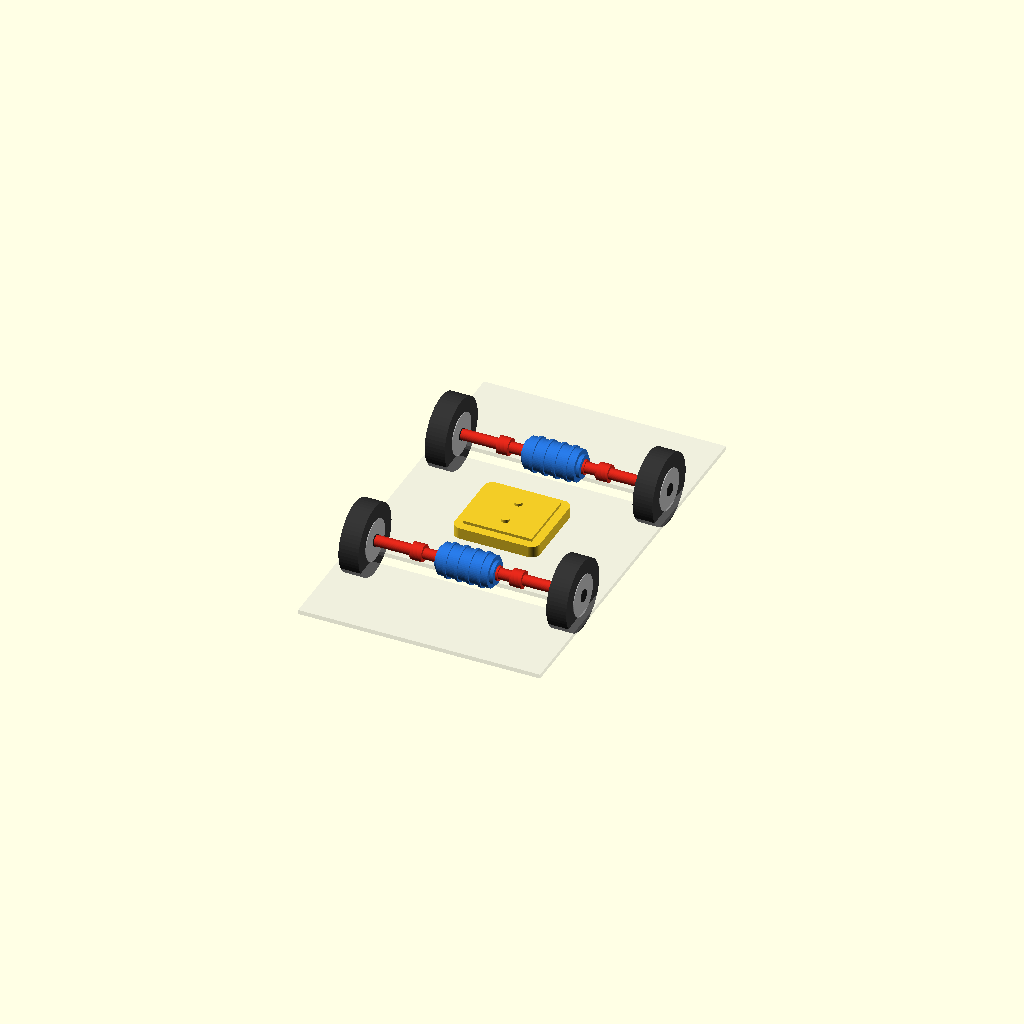
Cell 1: rendered with the file's own defaults.
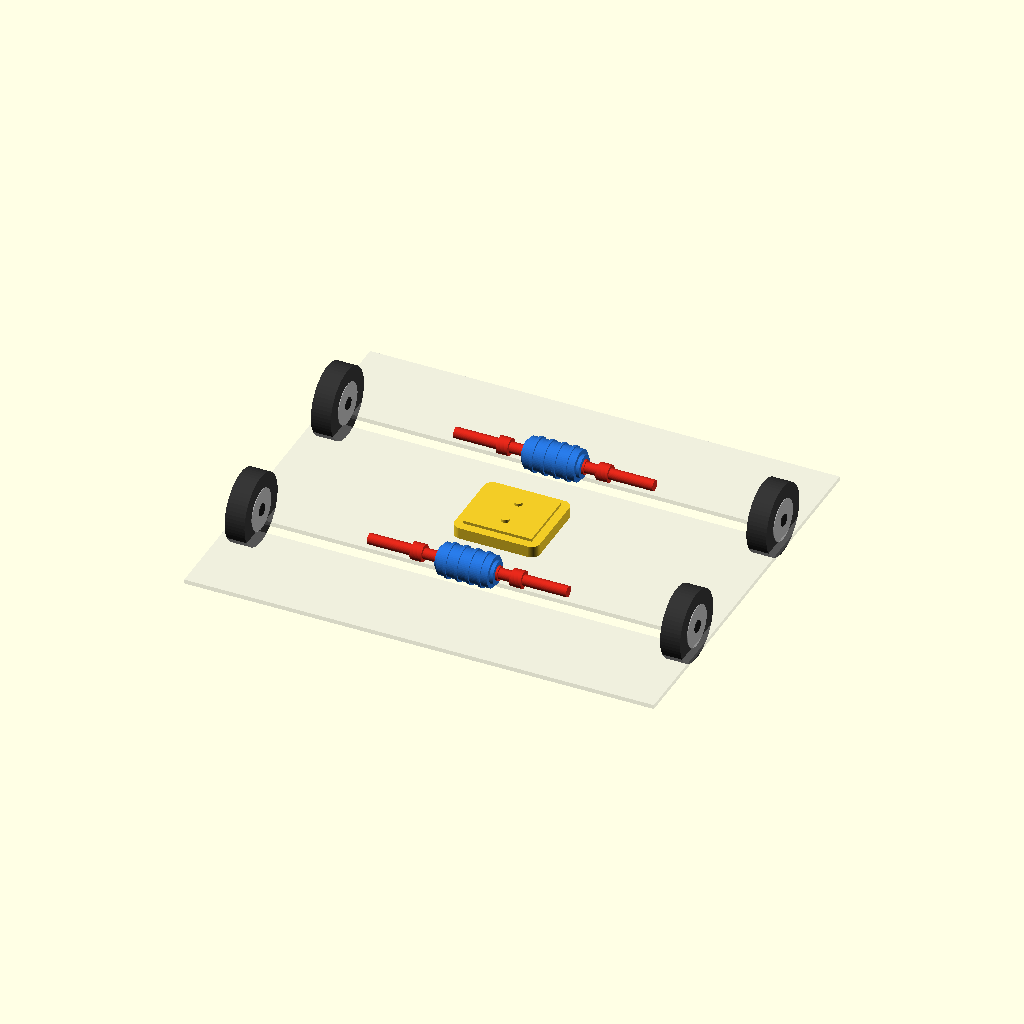
Cell 2 — car_width set to 320, the other parameters unchanged.
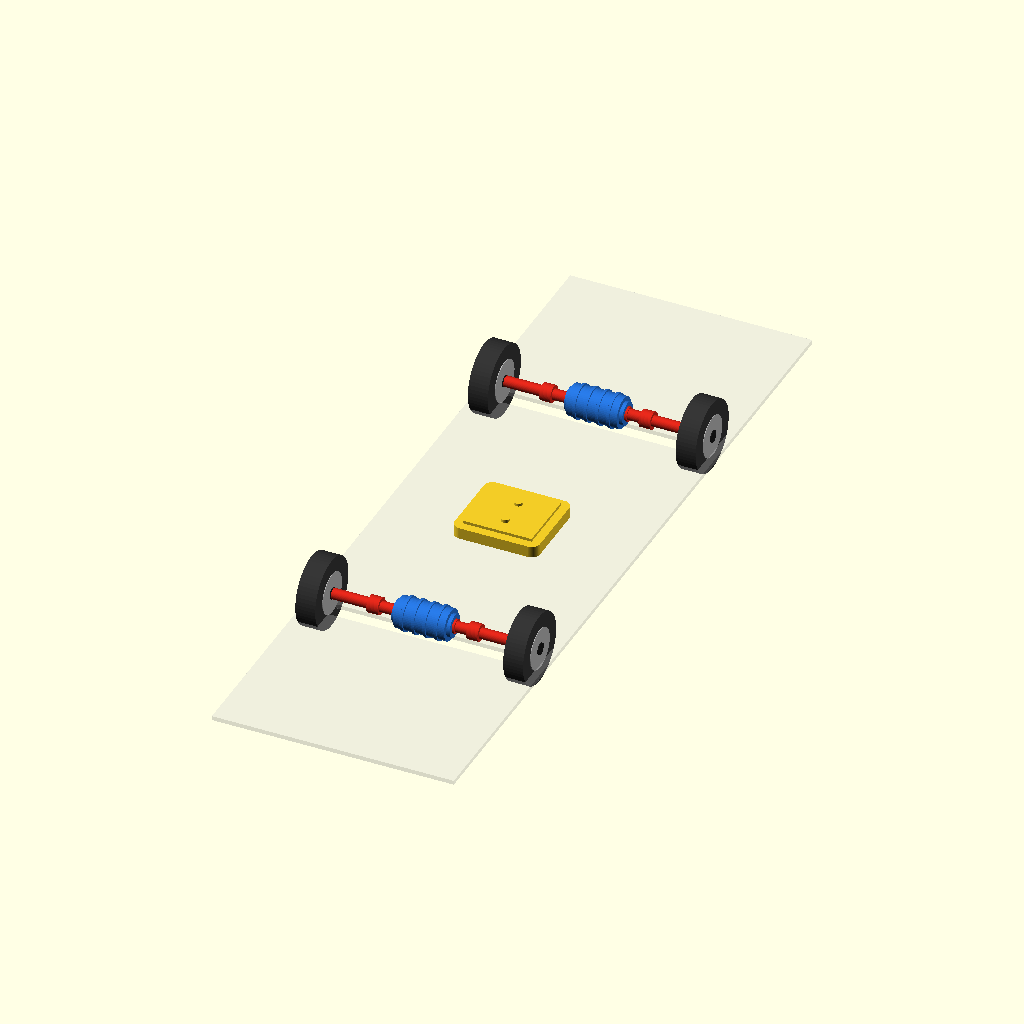
Cell 3: car_length = 520 (everything else at default).
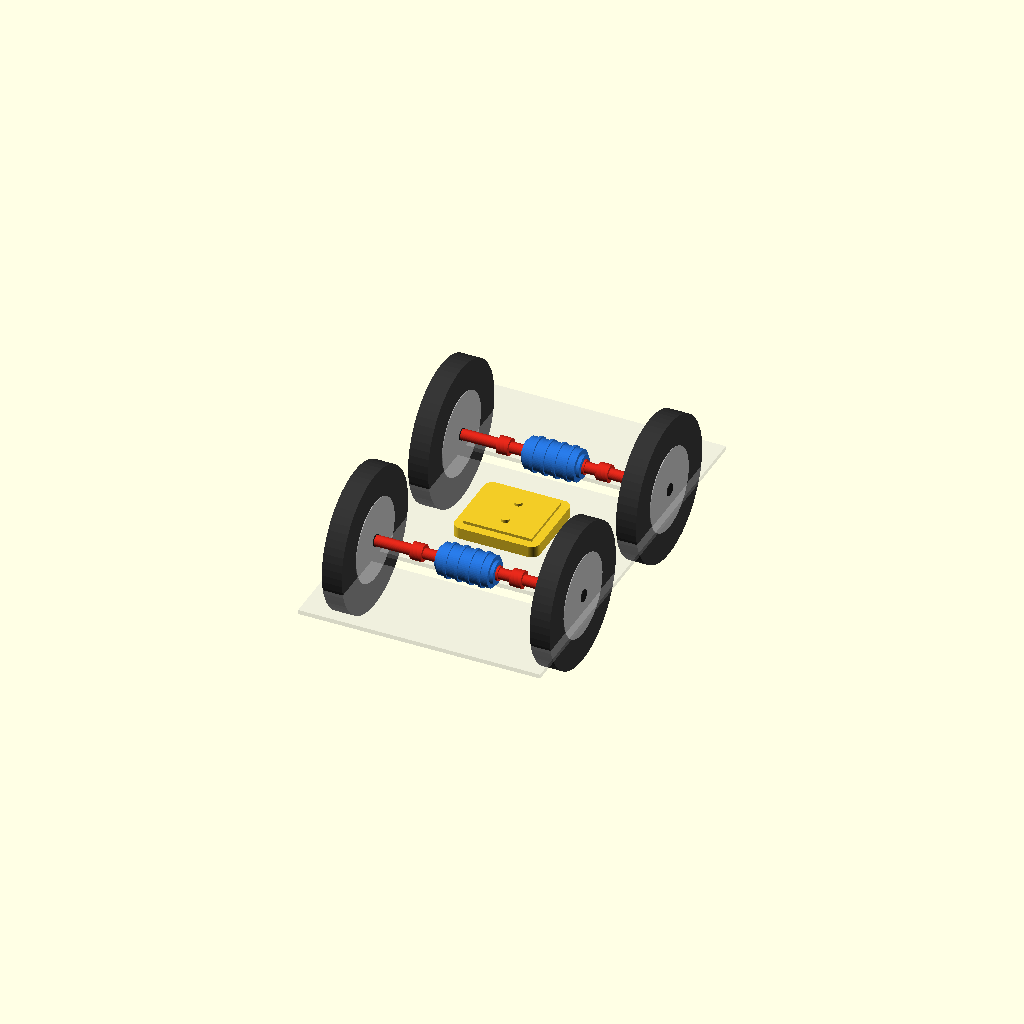
Cell 4: wheel_r = 50 (everything else at default).
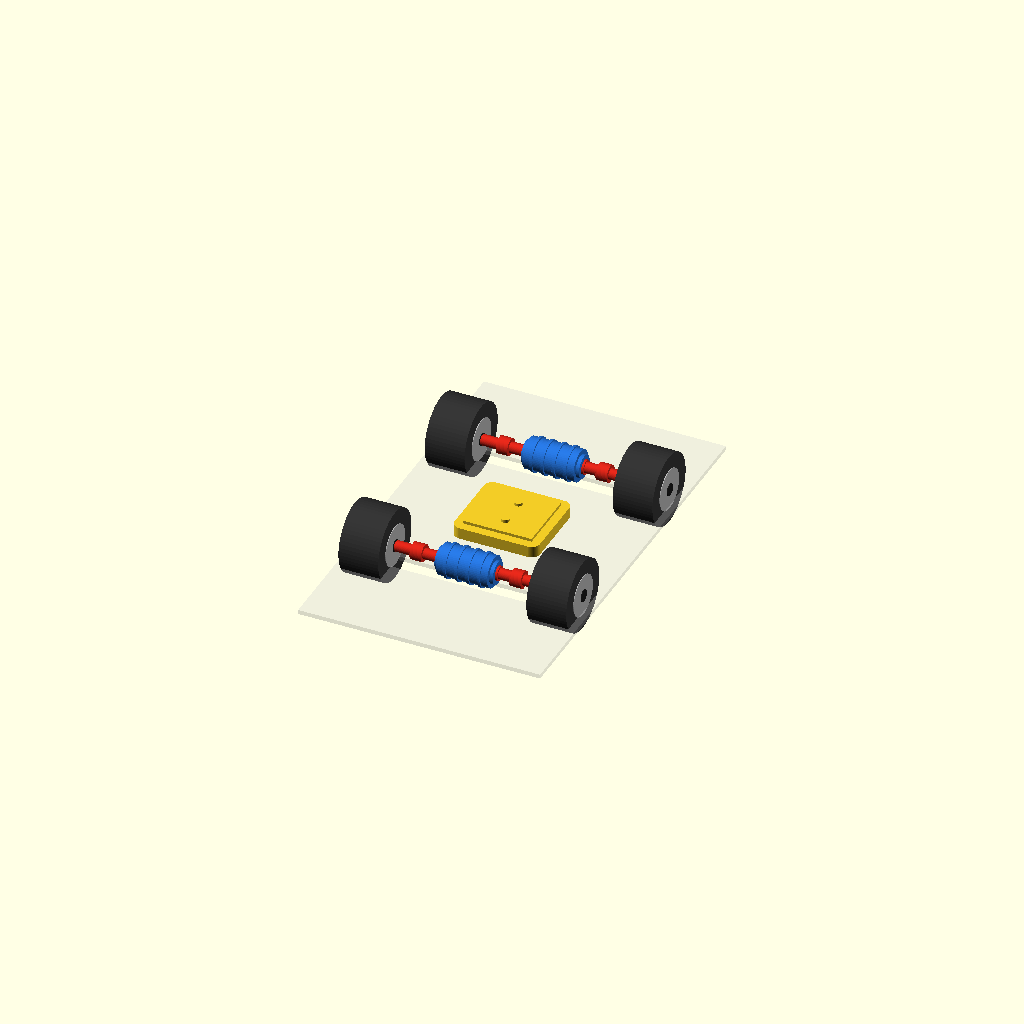
Cell 5 — wheel_w set to 28, the other parameters unchanged.
All cells are drawn from one camera (rotation 55°, 0°, 25°, orthographic, colour scheme Cornfield), so only the parameter changes between them.
OpenSCAD source file parts/car/듀얼 모터 사륜구동 전기자동차/올바른 AWD 사륜구동.scad:
// ================================================
// 올바른 AWD 사륜구동 (듀얼 모터 전기자동차, 교육용 & 절대좌표 유지 분할 출력 모델)
// OpenSCAD Code
// 구조: 앞 모터 + 앞 구동축(전륜 구동) / 바닥 중앙 배터리 팩 / 뒤 모터 + 뒤 구동축(후륜 구동)
//       프로펠러 샤프트 없음 — 각 모터가 직접 해당 축 바퀴를 구동 (4륜 모두 구동)
// 연결 규약: 모터-구동축은 3mm, 구동축-바퀴는 4mm 삽입(겹침)으로 실차 결합면처럼 연결됨
// ================================================

$fn = 60; // 3D 프린터 출력을 위해 정밀도 향상

// ------------------------------------------------
// [출력 선택 제어 (Part Selection)]
// 0  : 전체 어셈블리 미리보기 (조립 확인용)
// 1  : 앞 모터 (Front Motor)
// 2  : 앞 구동축 (Front Driveshaft)
// 3  : 배터리 (Battery)
// 4  : 뒤 모터 (Rear Motor)
// 5  : 뒤 구동축 (Rear Driveshaft)
// 6  : 앞좌측 바퀴 (Front Left Wheel)
// 7  : 앞우측 바퀴 (Front Right Wheel)
// 8  : 뒤좌측 바퀴 (Rear Left Wheel)
// 9  : 뒤우측 바퀴 (Rear Right Wheel)
// 10 : 베이스 프레임 (Car Base Frame)
// ------------------------------------------------
part_select = 0; 

// ---- 기본 치수 (단위: mm) ----
car_width  = 160;   // X축 (좌우)
car_length = 260;   // Y축 (+Y = 전방)
wheel_r    = 25;
wheel_w    = 14;

// ================================================
// 절대 위치(Absolute Position) 적용 개별 부품 모듈
// ================================================

// 모터 단품 — 횡방향 원통형, 냉각 핀 + 양끝 출력 벨 (파랑)
module raw_motor() {
    color([0.15, 0.45, 0.85]) {
        rotate([0, 90, 0])
            cylinder(r=11, h=36, center=true);            // 모터 본체 (x -18..18)
        for (x = [-12, -4, 4, 12])
            translate([x, 0, 0])
                rotate([0, 90, 0]) cylinder(r=12, h=2, center=true); // 냉각 핀
        for (s = [-1, 1])
            translate([s*19, 0, 0])
                rotate([0, 90, 0]) cylinder(r=8, h=3, center=true);  // 출력 벨 (x 17.5..20.5)
    }
}

module part_front_motor() { translate([0,  car_length*0.25, 12]) raw_motor(); }
module part_rear_motor()  { translate([0, -car_length*0.25, 12]) raw_motor(); }

// 전동축 단품 — 모터 벨 삽입 스텁 + 샤프트 + UJ 커버, 바퀴에 4mm 삽입 (빨강)
module raw_driveshaft() {
    color([0.85, 0.15, 0.1]) {
        for (s = [-1, 1]) {
            translate([s*45.5, 0, 0])
                rotate([0, 90, 0]) cylinder(r=3.8, h=49, center=true); // 샤프트 (x 21..70)
            translate([s*18.5, 0, 0])
                rotate([0, 90, 0]) cylinder(r=5, h=7, center=true);    // 모터 결합 스텁 (x 15..22)
            translate([s*35, 0, 0])
                rotate([0, 90, 0]) cylinder(r=6, h=8, center=true);    // UJ 커버 (x 31..39)
        }
    }
}

module part_front_driveshaft() { translate([0,  car_length*0.25, 12]) raw_driveshaft(); }
module part_rear_driveshaft()  { translate([0, -car_length*0.25, 12]) raw_driveshaft(); }

// [3] 배터리 — 앞뒤 축 사이 바닥 중앙의 둥근 모서리 팩 + 단자 2개 (노랑)
module part_battery() {
    color([0.95, 0.8, 0.15]) {
        hull()
            for (x = [-24, 24], y = [-22, 22])
                translate([x, y, 6])
                    cylinder(r=6, h=8, center=true);      // 둥근 모서리 팩 (x ±30, y ±28, z 2..10)
        translate([0, 0, 11])
            cube([48, 44, 2], center=true);               // 상부 커버 플레이트 (z 10..12)
        for (y = [-10, 10])
            translate([0, y, 13])
                cylinder(r=3, h=2, center=true);          // 충전 단자 (z 12..14)
    }
}

// 바퀴 단품
module raw_wheel() {
    rotate([0, 90, 0]) {
        color([0.2, 0.2, 0.2])
            cylinder(r=wheel_r, h=wheel_w, center=true);   // 타이어
        color([0.7, 0.7, 0.7])
            cylinder(r=wheel_r*0.58, h=wheel_w + 0.8, center=true); // 휠
        color([0.1, 0.1, 0.1])
            cylinder(r=4.2, h=wheel_w + 2, center=true);   // 허브
    }
}

module part_wheel_fl() { translate([-car_width/2 + wheel_w/2,  car_length*0.25, 12]) raw_wheel(); }
module part_wheel_fr() { translate([ car_width/2 - wheel_w/2,  car_length*0.25, 12]) raw_wheel(); }
module part_wheel_rl() { translate([-car_width/2 + wheel_w/2, -car_length*0.25, 12]) raw_wheel(); }
module part_wheel_rr() { translate([ car_width/2 - wheel_w/2, -car_length*0.25, 12]) raw_wheel(); }

// [10] 베이스 프레임 — 반투명
module part_car_frame() {
    color([0.8, 0.8, 0.8, 0.3]) {
        difference() {
            translate([0, 0, -2])
                cube([car_width + 10, car_length + 20, 3], center=true);
            for (y = [car_length*0.25, -car_length*0.25])
                translate([0, y, -2])
                    cube([car_width - wheel_w*2 + 2, 12, 5], center=true);
        }
    }
}

// ================================================
// 출력 제어 스위치 (Render Router)
// ================================================

if (part_select == 0) {
    // [0] 전체 어셈블리 (모든 부품 절대위치로 합체)
    part_front_motor();
    part_front_driveshaft();
    part_battery();
    part_rear_motor();
    part_rear_driveshaft();
    part_wheel_fl();
    part_wheel_fr();
    part_wheel_rl();
    part_wheel_rr();
    part_car_frame();

} else if (part_select == 1) {
    // [1] 앞 모터 (절대위치 유지)
    part_front_motor();

} else if (part_select == 2) {
    // [2] 앞 구동축 (절대위치 유지)
    part_front_driveshaft();

} else if (part_select == 3) {
    // [3] 배터리 (절대위치 유지)
    part_battery();

} else if (part_select == 4) {
    // [4] 뒤 모터 (절대위치 유지)
    part_rear_motor();

} else if (part_select == 5) {
    // [5] 뒤 구동축 (절대위치 유지)
    part_rear_driveshaft();

} else if (part_select == 6) {
    // [6] 앞좌측 바퀴 (절대위치 유지)
    part_wheel_fl();

} else if (part_select == 7) {
    // [7] 앞우측 바퀴 (절대위치 유지)
    part_wheel_fr();

} else if (part_select == 8) {
    // [8] 뒤좌측 바퀴 (절대위치 유지)
    part_wheel_rl();

} else if (part_select == 9) {
    // [9] 뒤우측 바퀴 (절대위치 유지)
    part_wheel_rr();

} else if (part_select == 10) {
    // [10] 베이스 프레임 (절대위치 유지)
    part_car_frame();
}
Customizer parameters (derived from the source; name, type, default, range or options):
part_select: number, default 0
car_width: number, default 160
car_length: number, default 260
wheel_r: number, default 25
wheel_w: number, default 14
